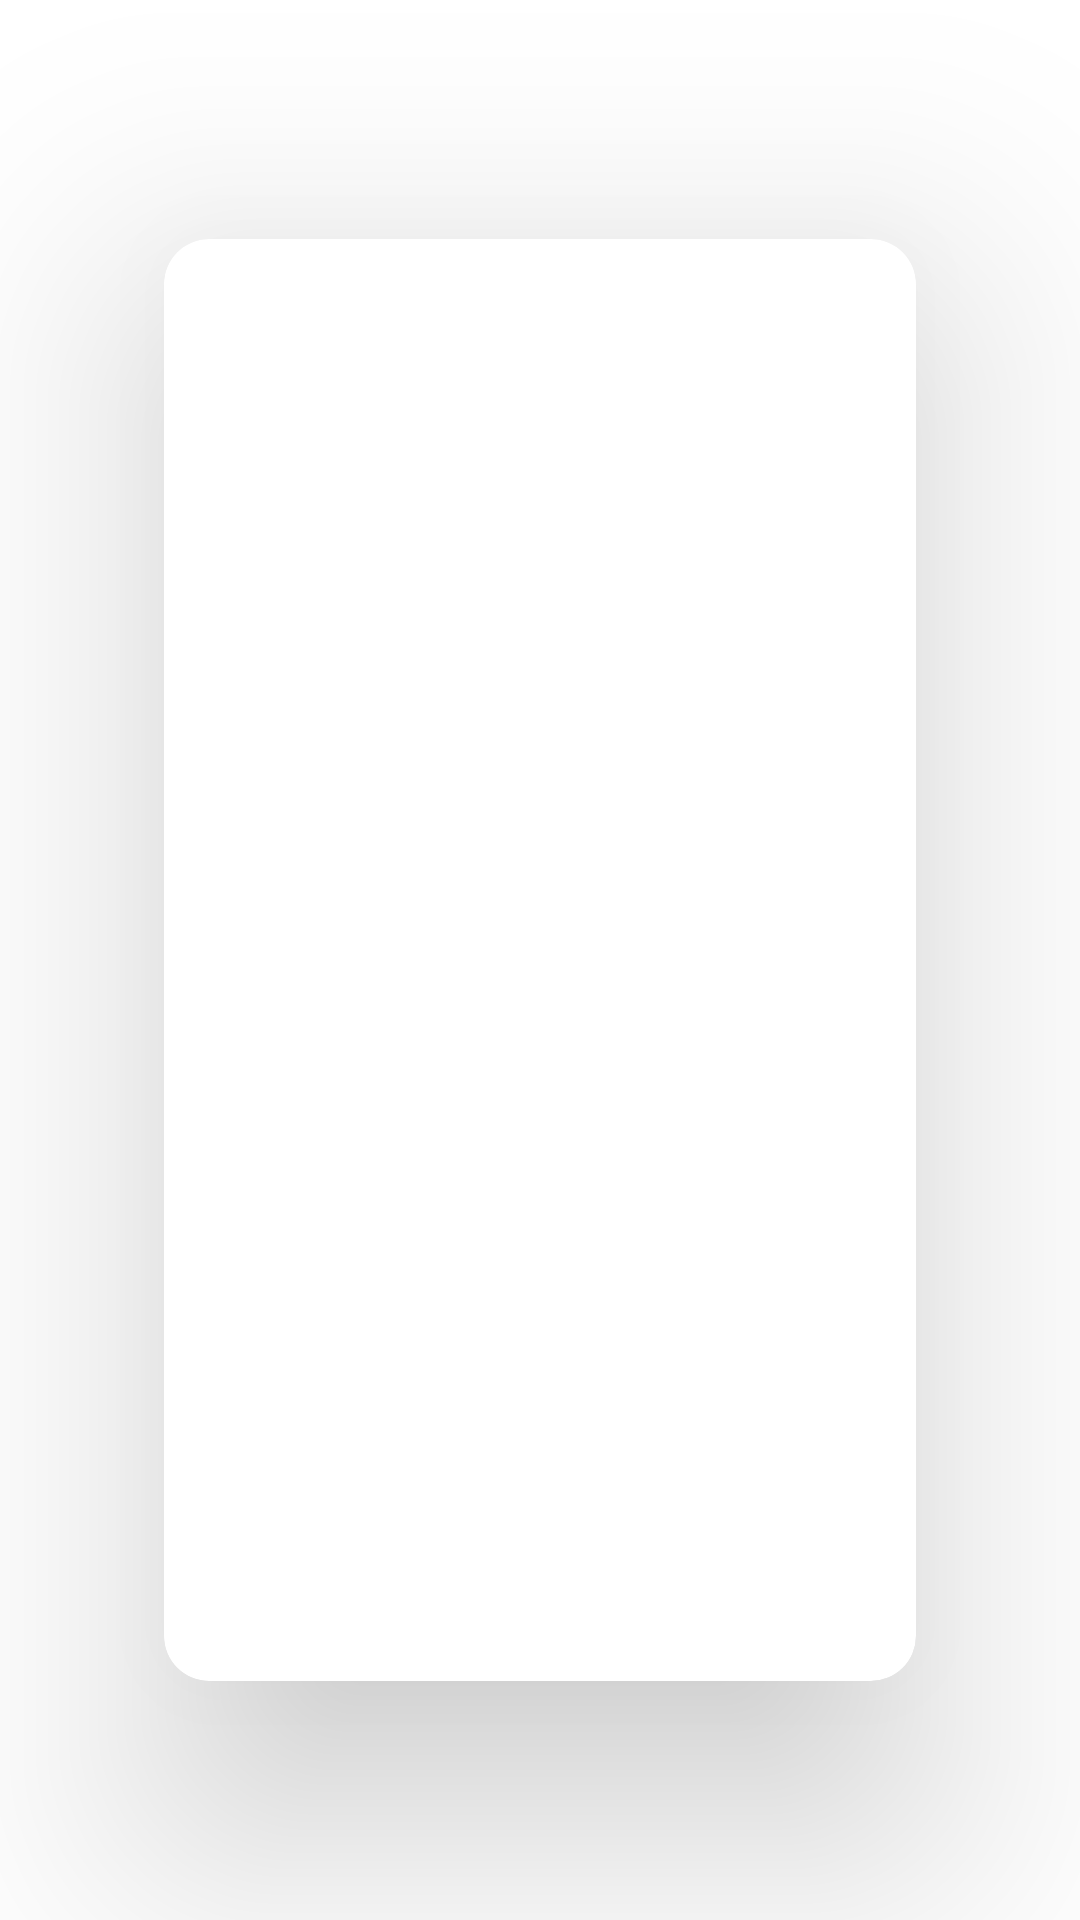

Reconstruct the res/layout file that produces this screen, plus the resources it refers to.
<!-- AndroidManifest.xml: application theme Theme.Guiaturistica -->
<!-- res/layout/activity_municpios.xml -->
<?xml version="1.0" encoding="utf-8"?>
<LinearLayout xmlns:android="http://schemas.android.com/apk/res/android"
    xmlns:app="http://schemas.android.com/apk/res-auto"
    xmlns:tools="http://schemas.android.com/tools"
    android:layout_width="match_parent"
    android:layout_height="match_parent"
    tools:context=".MUNICPIOS">

    <androidx.cardview.widget.CardView
        android:id="@+id/cardView"
        android:layout_width="match_parent"
        android:layout_height="match_parent"
        app:cardElevation="50dp"
        app:cardCornerRadius="15dp"
        app:cardUseCompatPadding="true"/>

</LinearLayout>
<!-- resources referenced by this layout -->
<resources>
  <style name="Theme.Guiaturistica" parent="Theme.MaterialComponents.DayNight.DarkActionBar">
          
          <item name="colorPrimary">@color/purple_500</item>
          <item name="colorPrimaryVariant">@color/purple_700</item>
          <item name="colorOnPrimary">@color/white</item>
          
          <item name="colorSecondary">@color/teal_200</item>
          <item name="colorSecondaryVariant">@color/teal_700</item>
          <item name="colorOnSecondary">@color/black</item>
          
          <item name="android:statusBarColor" tools:targetApi="l">?attr/colorPrimaryVariant</item>
          
      </style>
  <!-- not gathered from this repository: default colours our renderer supplied (Android Studio template values) -->
  <color name="purple_500">#FF6200EE</color>
  <color name="purple_700">#FF3700B3</color>
  <color name="teal_200">#FF03DAC5</color>
  <color name="teal_700">#FF018786</color>
  <color name="black">#FF000000</color>
  <color name="white">#FFFFFFFF</color>
</resources>
